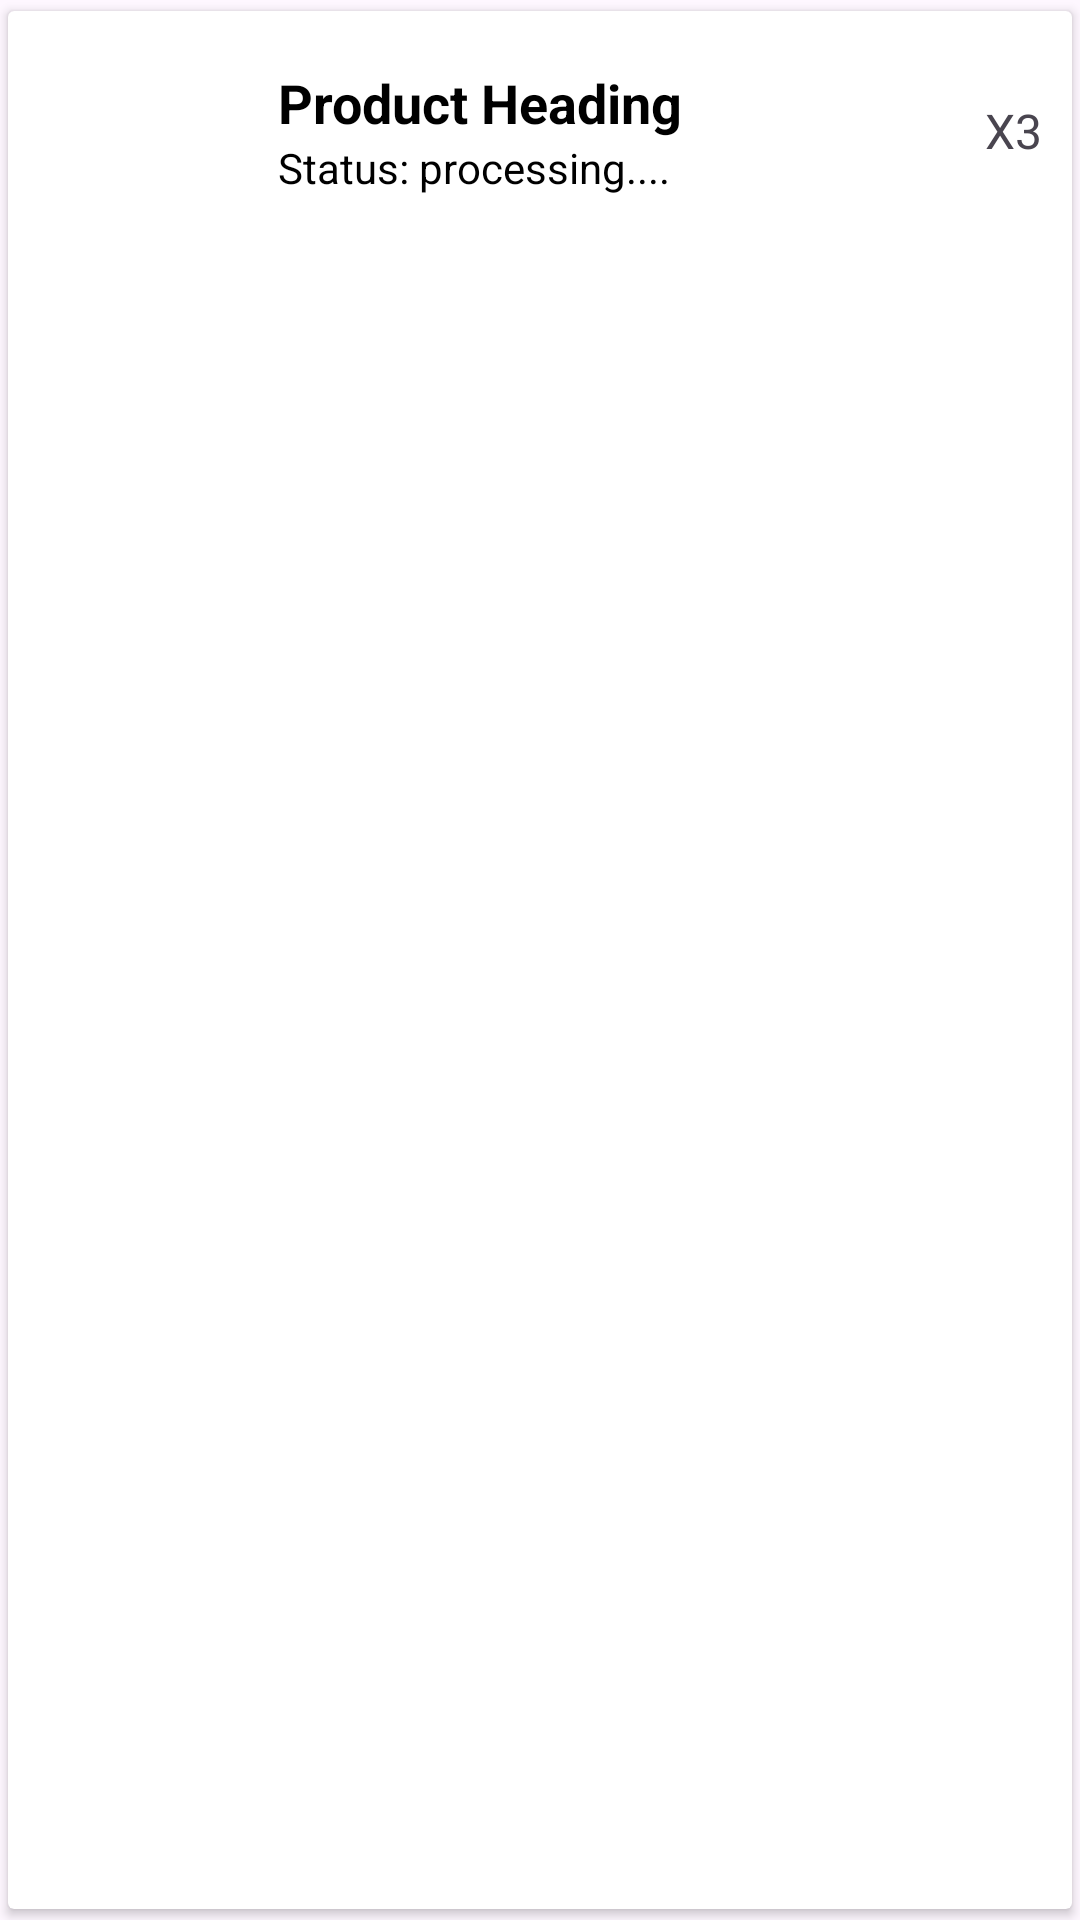

Here is an Android app screen rendered from its layout file. Give the layout XML and the strings, colors and styles it references.
<!-- AndroidManifest.xml: application theme Theme.AKart -->
<!-- res/layout/kart_item_view.xml -->
<?xml version="1.0" encoding="utf-8"?>
<androidx.cardview.widget.CardView xmlns:android="http://schemas.android.com/apk/res/android"
    android:layout_width="match_parent"
    android:layout_height="wrap_content"
    xmlns:app="http://schemas.android.com/apk/res-auto"
    app:cardUseCompatPadding="true">


    <LinearLayout
        android:layout_width="match_parent"
        android:layout_height="wrap_content"
        android:padding="10dp"
        android:orientation="vertical">

        <LinearLayout
            android:layout_width="match_parent"
            android:layout_height="wrap_content"
            android:orientation="horizontal">

            <ImageView
                android:layout_width="60dp"
                android:layout_height="60dp"
                android:src="@drawable/home"
                android:id="@+id/orderedImg"/>

            <LinearLayout
                android:layout_width="wrap_content"
                android:layout_height="wrap_content"
                android:layout_gravity="center"
                android:orientation="vertical">
                <TextView
                    android:layout_width="wrap_content"
                    android:layout_height="wrap_content"
                    android:text="Product Heading"
                    android:layout_marginStart="20dp"
                    android:textSize="18sp"
                    android:textStyle="bold"
                    android:textColor="@color/black"
                    android:id="@+id/orderTitle"/>
                <TextView
                    android:layout_width="wrap_content"
                    android:layout_height="wrap_content"
                    android:text="Status: processing...."
                    android:textColor="@color/black"
                    android:layout_marginStart="20dp"
                    android:id="@+id/orderStatus"/>

            </LinearLayout>

            <LinearLayout
                android:layout_width="match_parent"
                android:layout_height="match_parent"
                android:gravity="center"
                android:orientation="vertical">


                <TextView
                    android:layout_width="wrap_content"
                    android:layout_height="wrap_content"
                    android:text="X3"
                    android:layout_gravity="end"
                    android:textSize="16sp"
                    android:id="@+id/orderedQuantity"/>
            </LinearLayout>

        </LinearLayout>


    </LinearLayout>


</androidx.cardview.widget.CardView>
<!-- resources referenced by this layout -->
<resources>
  <color name="black">#FF000000</color>
  <style name="Theme.AKart" parent="Base.Theme.AKart" />
  <style name="Base.Theme.AKart" parent="Theme.Material3.DayNight.NoActionBar">
          
          
          <item name="colorPrimary">@color/bluish</item>
      </style>
  <color name="bluish">#7A1C7BE1</color>
</resources>
